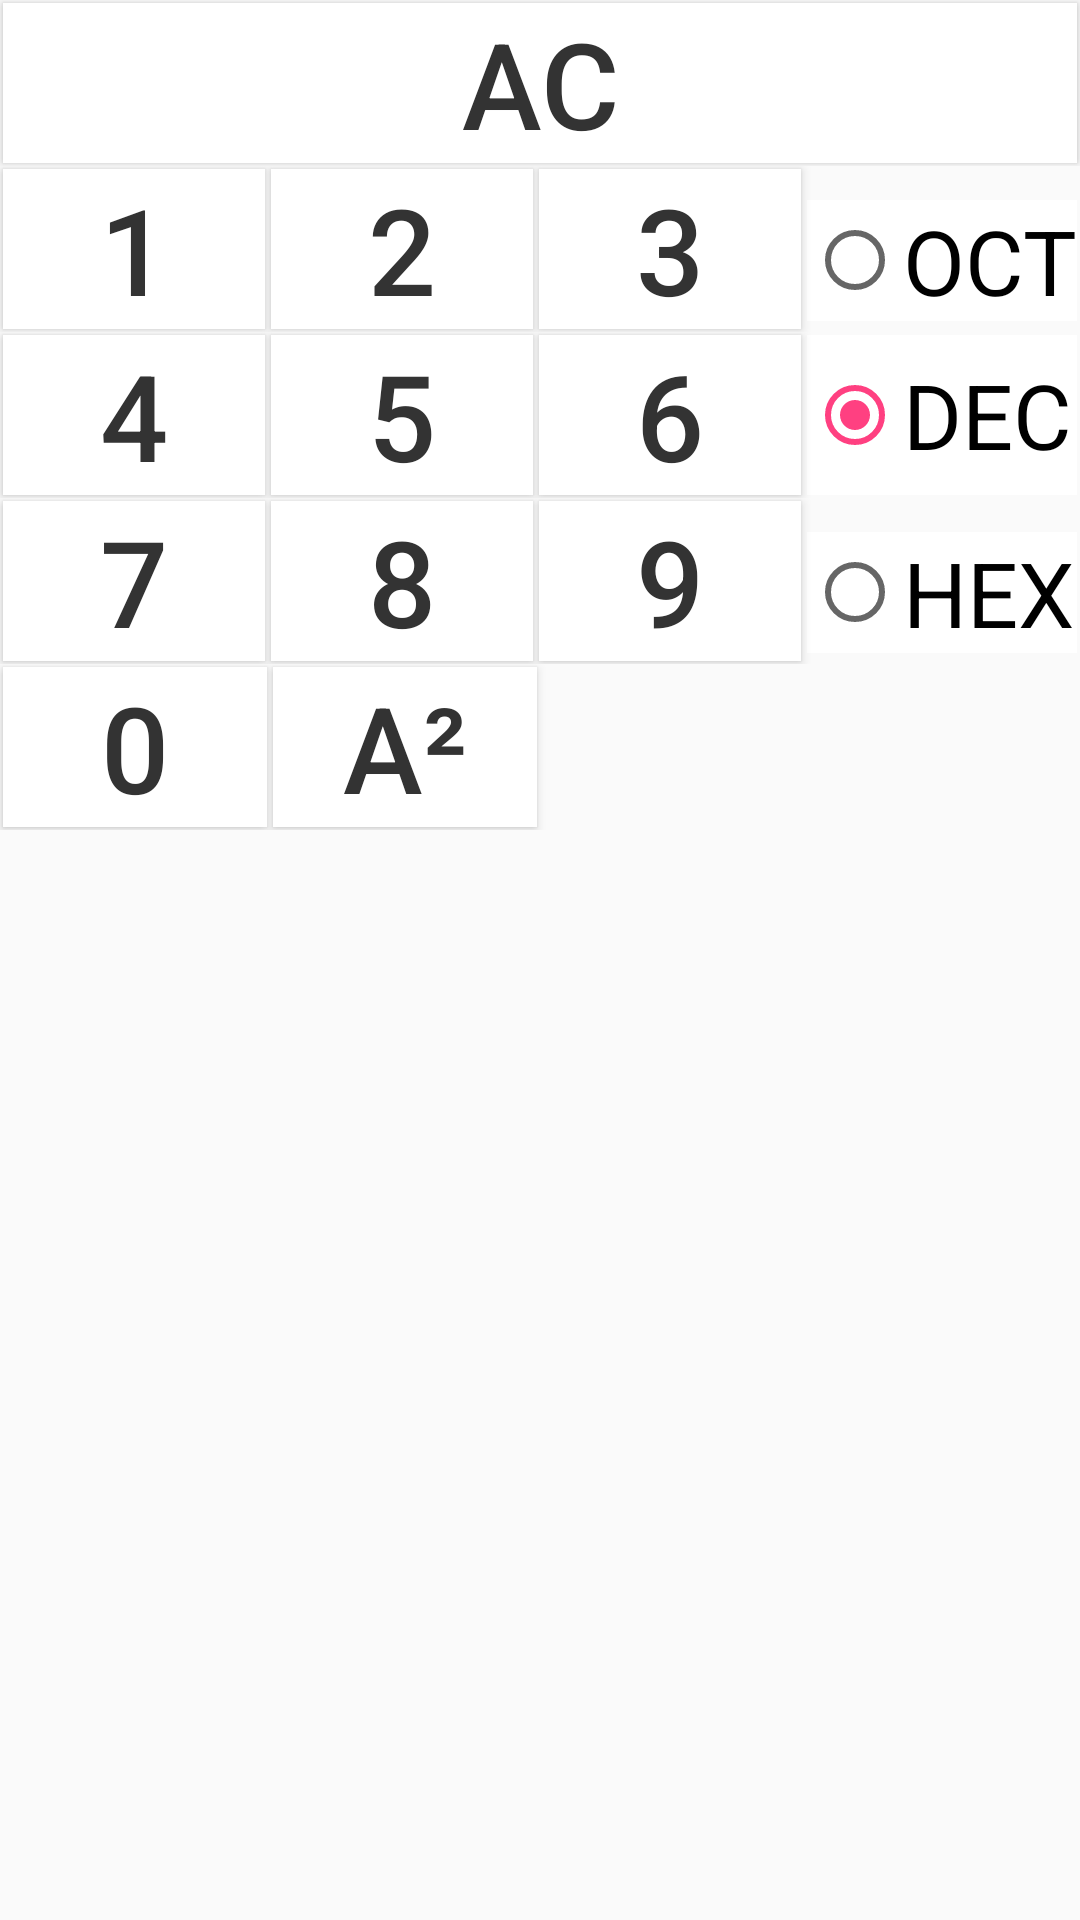

Android layout source for this screen:
<!-- AndroidManifest.xml: application theme AppTheme -->
<!-- res/layout/program_cal.xml -->
<?xml version="1.0" encoding="utf-8"?>
<RelativeLayout xmlns:android="http://schemas.android.com/apk/res/android"
    android:layout_width="match_parent"
    android:layout_height="match_parent"
    android:paddingBottom="@dimen/activity_vertical_margin"
    >

    
    
    
    
    
    

    <TableLayout
        android:layout_width="match_parent"
        android:layout_height="match_parent"
        android:layout_below="@+id/result"
        android:id="@+id/table1"
        style="@style/layout_input_amount_style"
        android:layout_centerHorizontal="true"
        android:stretchColumns="0,1,2,3" >
        <TableRow
            android:layout_width="match_parent"
            android:layout_height="match_parent">
            <Button android:layout_width="wrap_content"
                android:layout_height="wrap_content"
                style="@style/btn_input_amount_style"
                android:text="AC"
                android:layout_margin="1dp"
                android:id="@+id/btnClear"
                />

        </TableRow>
        <TableRow
            android:layout_width="match_parent"
            android:layout_height="match_parent">
            <Button android:layout_width="wrap_content"
                android:layout_height="wrap_content"
                android:layout_margin="1dp"
                android:text="1"
                style="@style/btn_input_amount_style"
                android:id="@+id/btn1"
                />
            <Button android:layout_width="wrap_content"
                android:layout_height="wrap_content"
                android:layout_margin="1dp"
                style="@style/btn_input_amount_style"
                android:text="2"
                android:id="@+id/btn2"
                />
            <Button android:layout_width="wrap_content"
                android:layout_height="wrap_content"
                style="@style/btn_input_amount_style"
                android:layout_margin="1dp"
                android:text="3"
                android:id="@+id/btn3"
                />
            <RadioButton
                android:layout_width="wrap_content"
                android:layout_height="wrap_content"
                android:text="OCT"
                android:background="@color/white"
                android:layout_margin="1dp"
                android:textSize="30sp"
                android:id="@+id/oct"
                />

        </TableRow>

        <TableRow
            android:layout_width="match_parent"
            android:layout_height="match_parent">
            <Button android:layout_width="wrap_content"
                android:layout_height="wrap_content"
                android:layout_margin="1dp"
                style="@style/btn_input_amount_style"
                android:text="4"
                android:id="@+id/btn4"
                />
            <Button android:layout_width="wrap_content"
                android:layout_height="wrap_content"
                android:layout_margin="1dp"
                style="@style/btn_input_amount_style"
                android:text="5"
                android:id="@+id/btn5"
                />
            <Button android:layout_width="wrap_content"
                android:layout_height="wrap_content"
                style="@style/btn_input_amount_style"
                android:layout_margin="1dp"
                android:text="6"
                android:id="@+id/btn6"
                />
            <RadioButton
                android:layout_width="wrap_content"
                android:layout_height="match_parent"
                android:text="DEC"
                android:background="@color/white"
                android:layout_margin="1dp"
                android:textSize="30sp"
                android:id="@+id/dec"
                android:checked="true"
                />

        </TableRow>

        <TableRow
            android:layout_width="match_parent"
            android:layout_height="match_parent">
            <Button android:layout_width="wrap_content"
                android:layout_height="wrap_content"
                style="@style/btn_input_amount_style"
                android:layout_margin="1dp"

                android:text="7"
                android:id="@+id/btn7"
                />
            <Button android:layout_width="wrap_content"
                android:layout_height="wrap_content"
                style="@style/btn_input_amount_style"
                android:layout_margin="1dp"
                android:text="8"

                android:id="@+id/btn8"
                android:nestedScrollingEnabled="false"
                />
            <Button android:layout_width="wrap_content"
                android:layout_height="wrap_content"
                style="@style/btn_input_amount_style"
                android:layout_margin="1dp"
                android:text="9"
                android:id="@+id/btn9"
                />
            <RadioButton
                android:layout_width="wrap_content"
                android:layout_height="wrap_content"
                android:text="HEX"
                android:background="@color/white"
                android:layout_margin="1dp"
                android:textSize="30sp"
                android:id="@+id/hex"
                />
        </TableRow>

        <TableRow
            android:layout_width="match_parent"
            android:layout_height="match_parent">
            <Button
                android:layout_margin="1dp"
                android:layout_height="match_parent"
                android:textSize="40sp"
                android:layout_width="0dp"
                android:textColor="#333333"
                android:background="@color/white"
                android:text="0"
                android:id="@+id/btn0"
                />


            <Button
                android:layout_margin="1dp"
                android:layout_height="match_parent"
                android:textSize="40sp"
                android:layout_width="0dp"
                android:textColor="#333333"
                android:background="@color/white"

                android:text="a²"
                android:id="@+id/btnSqaure"
                />

        </TableRow>
    </TableLayout>
</RelativeLayout>
<!-- resources referenced by this layout -->
<resources>
  <color name="white">#ffffff</color>
  <style name="btn_input_amount_style">
          <item name="android:layout_width">0dp</item>
          <item name="android:layout_height">match_parent</item>
          <item name="android:layout_weight">1</item>
          <item name="android:textSize">40sp</item>
          <item name="android:textColor">#333333</item>
          <item name="android:background">@color/white</item>
      </style>
  <style name="layout_input_amount_style">
          <item name="android:layout_width">match_parent</item>
          <item name="android:layout_height">0dp</item>
          <item name="android:layout_weight">1</item>
          <item name="android:layout_marginBottom">1dp</item>
          
          <item name="android:orientation">horizontal</item>
      </style>
  <style name="AppTheme" parent="Theme.AppCompat.Light.DarkActionBar">
          
          <item name="colorPrimary">@color/colorPrimary</item>
          <item name="colorPrimaryDark">@color/colorPrimaryDark</item>
          <item name="colorAccent">@color/colorAccent</item>
      </style>
  <color name="colorPrimary">#3F51B5</color>
  <color name="colorPrimaryDark">#303F9F</color>
  <color name="colorAccent">#FF4081</color>
</resources>
